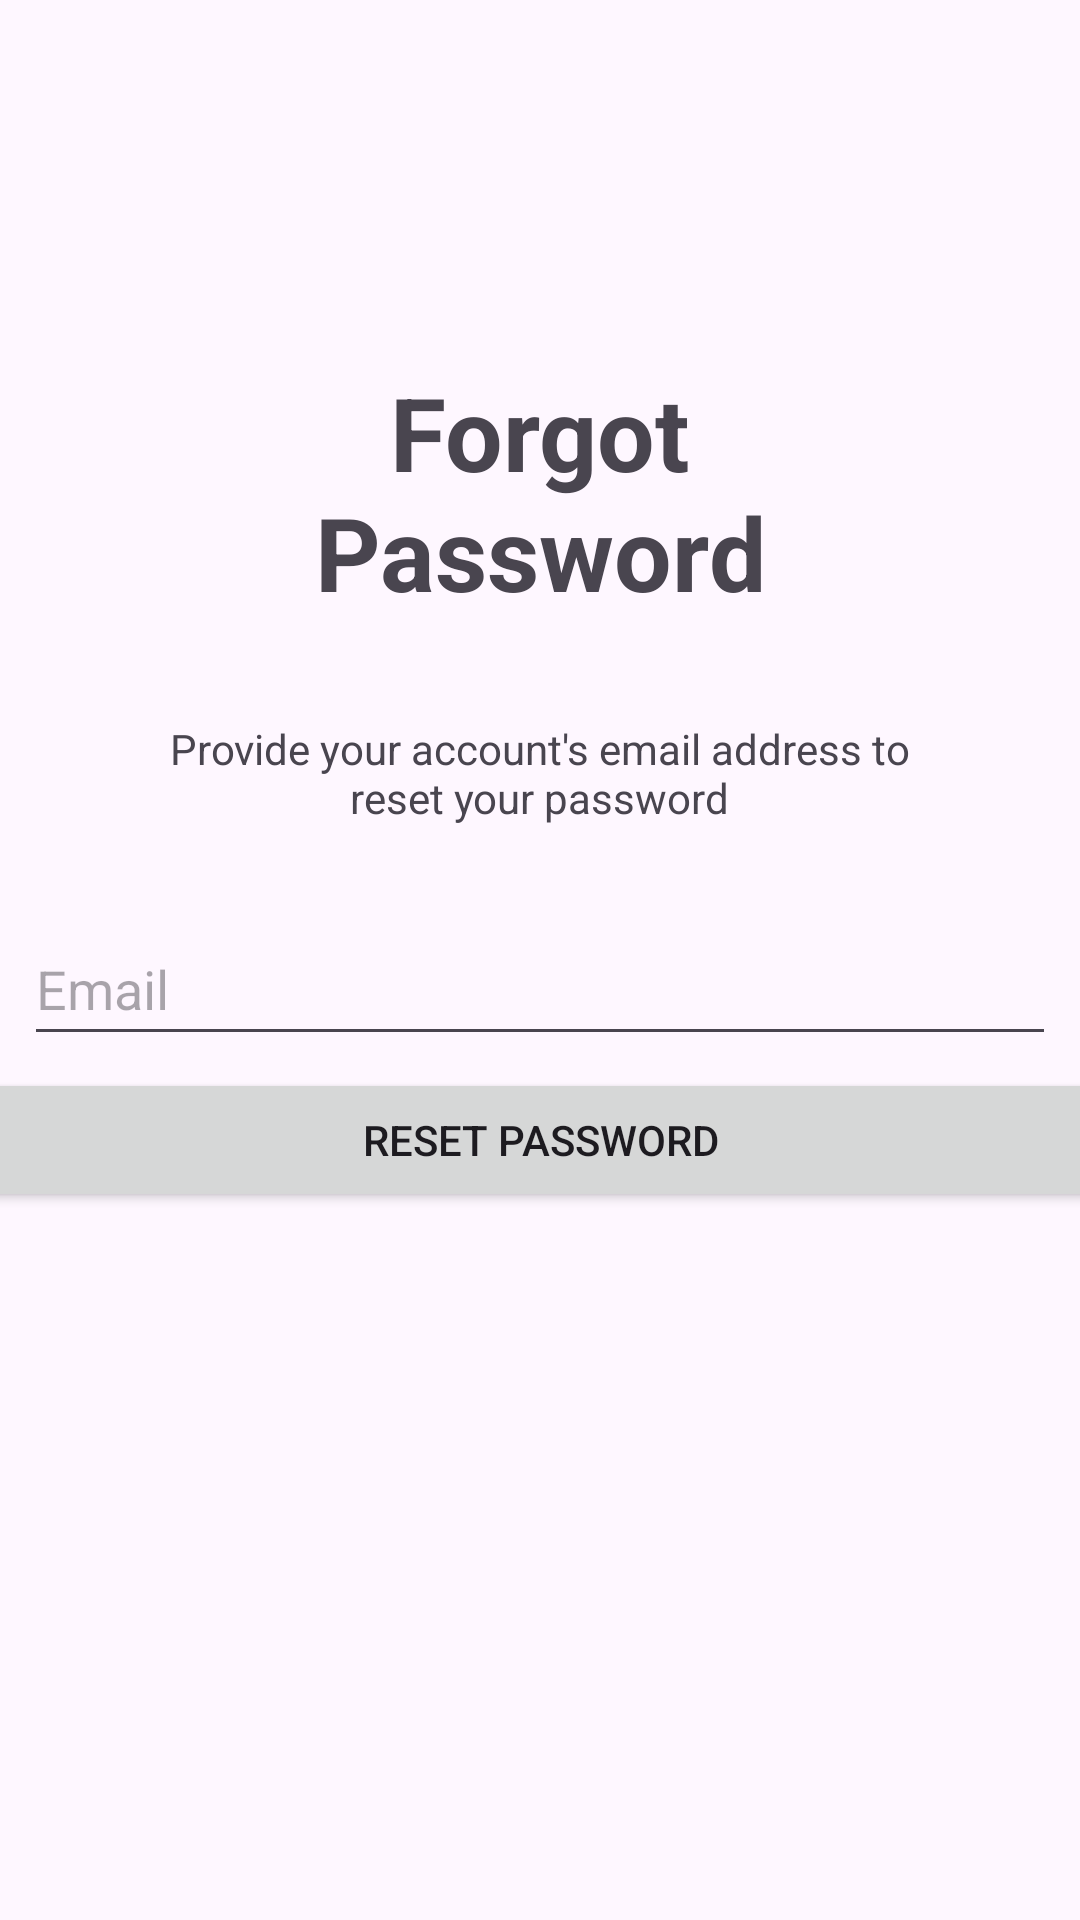

Reconstruct the res/layout file that produces this screen, plus the resources it refers to.
<!-- AndroidManifest.xml: application theme Theme.TCSS450ClientSide -->
<!-- res/layout/fragment_forgot_password.xml -->
<?xml version="1.0" encoding="utf-8"?>
<androidx.constraintlayout.widget.ConstraintLayout xmlns:android="http://schemas.android.com/apk/res/android"
    xmlns:app="http://schemas.android.com/apk/res-auto"
    xmlns:tools="http://schemas.android.com/tools"
    android:id="@+id/frameLayout"
    android:layout_width="match_parent"
    android:layout_height="match_parent"
    tools:context=".ui.auth.forgotpassword.ForgotPasswordFragment">

    <Button
        android:id="@+id/button_forgot_get_password"
        android:layout_width="395dp"
        android:layout_height="48dp"
        android:layout_marginTop="52dp"
        android:text="@string/forgot_button_next"
        app:layout_constraintEnd_toEndOf="parent"
        app:layout_constraintStart_toStartOf="parent"
        app:layout_constraintTop_toTopOf="@+id/edit_forget_email" />

    <EditText
        android:id="@+id/edit_forget_email"
        android:layout_width="0dp"
        android:layout_height="48dp"
        android:layout_marginStart="8dp"
        android:layout_marginTop="304dp"
        android:layout_marginEnd="8dp"
        android:autofillHints=""
        android:ems="10"
        android:hint="@string/hint_email"
        android:inputType="textEmailAddress"
        app:layout_constraintEnd_toEndOf="parent"
        app:layout_constraintHorizontal_bias="0.0"
        app:layout_constraintStart_toStartOf="parent"
        app:layout_constraintTop_toTopOf="parent" />

    
    

    <TextView
        android:id="@+id/text_forgot_password"
        android:layout_width="197dp"
        android:layout_height="104dp"
        android:layout_marginTop="112dp"
        android:gravity="center"
        android:text="Forgot Password"
        android:textSize="34sp"
        android:textStyle="bold"
        app:layout_constraintEnd_toEndOf="parent"
        app:layout_constraintStart_toStartOf="parent"
        app:layout_constraintTop_toTopOf="parent" />

    <TextView
        android:id="@+id/text_forgot_description"
        android:layout_width="248dp"
        android:layout_height="42dp"
        android:layout_marginTop="24dp"
        android:gravity="center_horizontal"
        android:text="@string/forgot_description"
        app:layout_constraintEnd_toEndOf="parent"
        app:layout_constraintHorizontal_bias="0.496"
        app:layout_constraintStart_toStartOf="parent"
        app:layout_constraintTop_toBottomOf="@+id/text_forgot_password" />


</androidx.constraintlayout.widget.ConstraintLayout>
<!-- resources referenced by this layout -->
<resources>
  <string name="forgot_button_next">Reset Password</string>
  <string name="forgot_description">Provide your account\'s email address to reset your password</string>
  <string name="hint_email">Email</string>
  <style name="Theme.TCSS450ClientSide" parent="Theme.Material3.DayNight.NoActionBar">
          
          
          <item name="colorPrimary">#00AAFF</item>
          <item name="colorPrimaryVariant">#00AAFF</item>
          <item name="colorOnPrimary">@color/white</item>
          
          <item name="colorSecondary">#252121</item>
          <item name="colorSecondaryVariant">@color/teal_700</item>
          <item name="colorOnSecondary">@color/black</item>
          
          <item name="android:statusBarColor">?attr/colorPrimaryVariant</item>
          
      </style>
  <color name="white">#FFFFFFFF</color>
  <color name="teal_700">#FF018786</color>
  <color name="black">#FF000000</color>
</resources>
